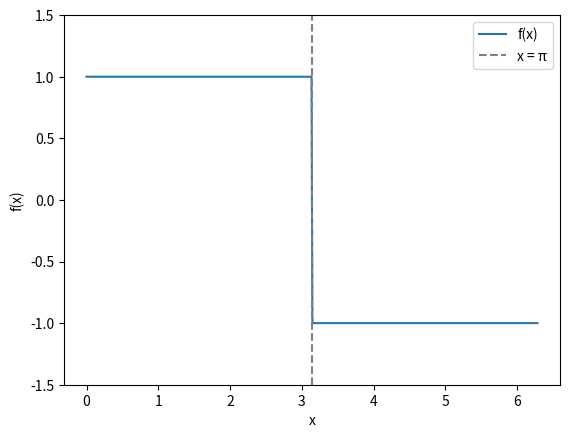

Source code (Python):
import numpy as np
import matplotlib.pyplot as plt

# Definindo o intervalo de x de 0 a 2pi
x = np.linspace(0, 2*np.pi, 500)

# Definindo a função f(x)
f = np.where((x >= 0) & (x <= np.pi), 1, -1)

# Plotando
plt.plot(x, f, label='f(x)')
plt.xlabel('x')
plt.ylabel('f(x)')
plt.axvline(np.pi, color='gray', linestyle='--', label='x = π')
plt.ylim(-1.5, 1.5)
plt.legend()
plt.grid(False)
plt.show()
